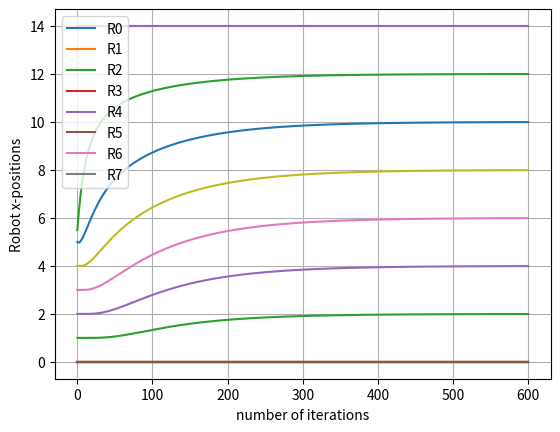

The matplotlib source for this figure:

### IMPORT MODULES
import numpy as np
import matplotlib.pyplot as plt

### DEFINE CONSTANTS
N = 8 # number of robots
R = np.array([
    [0, 0],     # 0
    [1, 0],     # 1
    [2, 0],     # 2
    [3, 0],     # 3
    [4, 0],     # 4
    [5, 0],    # 5
    [5.5, 0],  # 6
    [14, 0]     # 7
]) # initialize robots locations on the x-axis
V_max = 0.15 # maximum velocity for each robot m/s
iters = 600
kp = 0.1
R_data = np.array([R])

for i in range(iters):
    for r in range(1, len(R)-1):
        midpt = (R[r-1,:] + R[r+1, :])/2
        R[r,:] = R[r, :] + kp * (midpt - R[r,:])
    
    R_data = np.append(R_data, np.array([R]), axis = 0)

leg = []
for r in range(len(R)):
    plt.plot(R_data[:, r, :])
    leg = leg + [r'R' + str(r)]

plt.xlabel(r'number of iterations')
plt.ylabel(r'Robot x-positions')
plt.grid()
plt.legend(leg)
plt.show()
